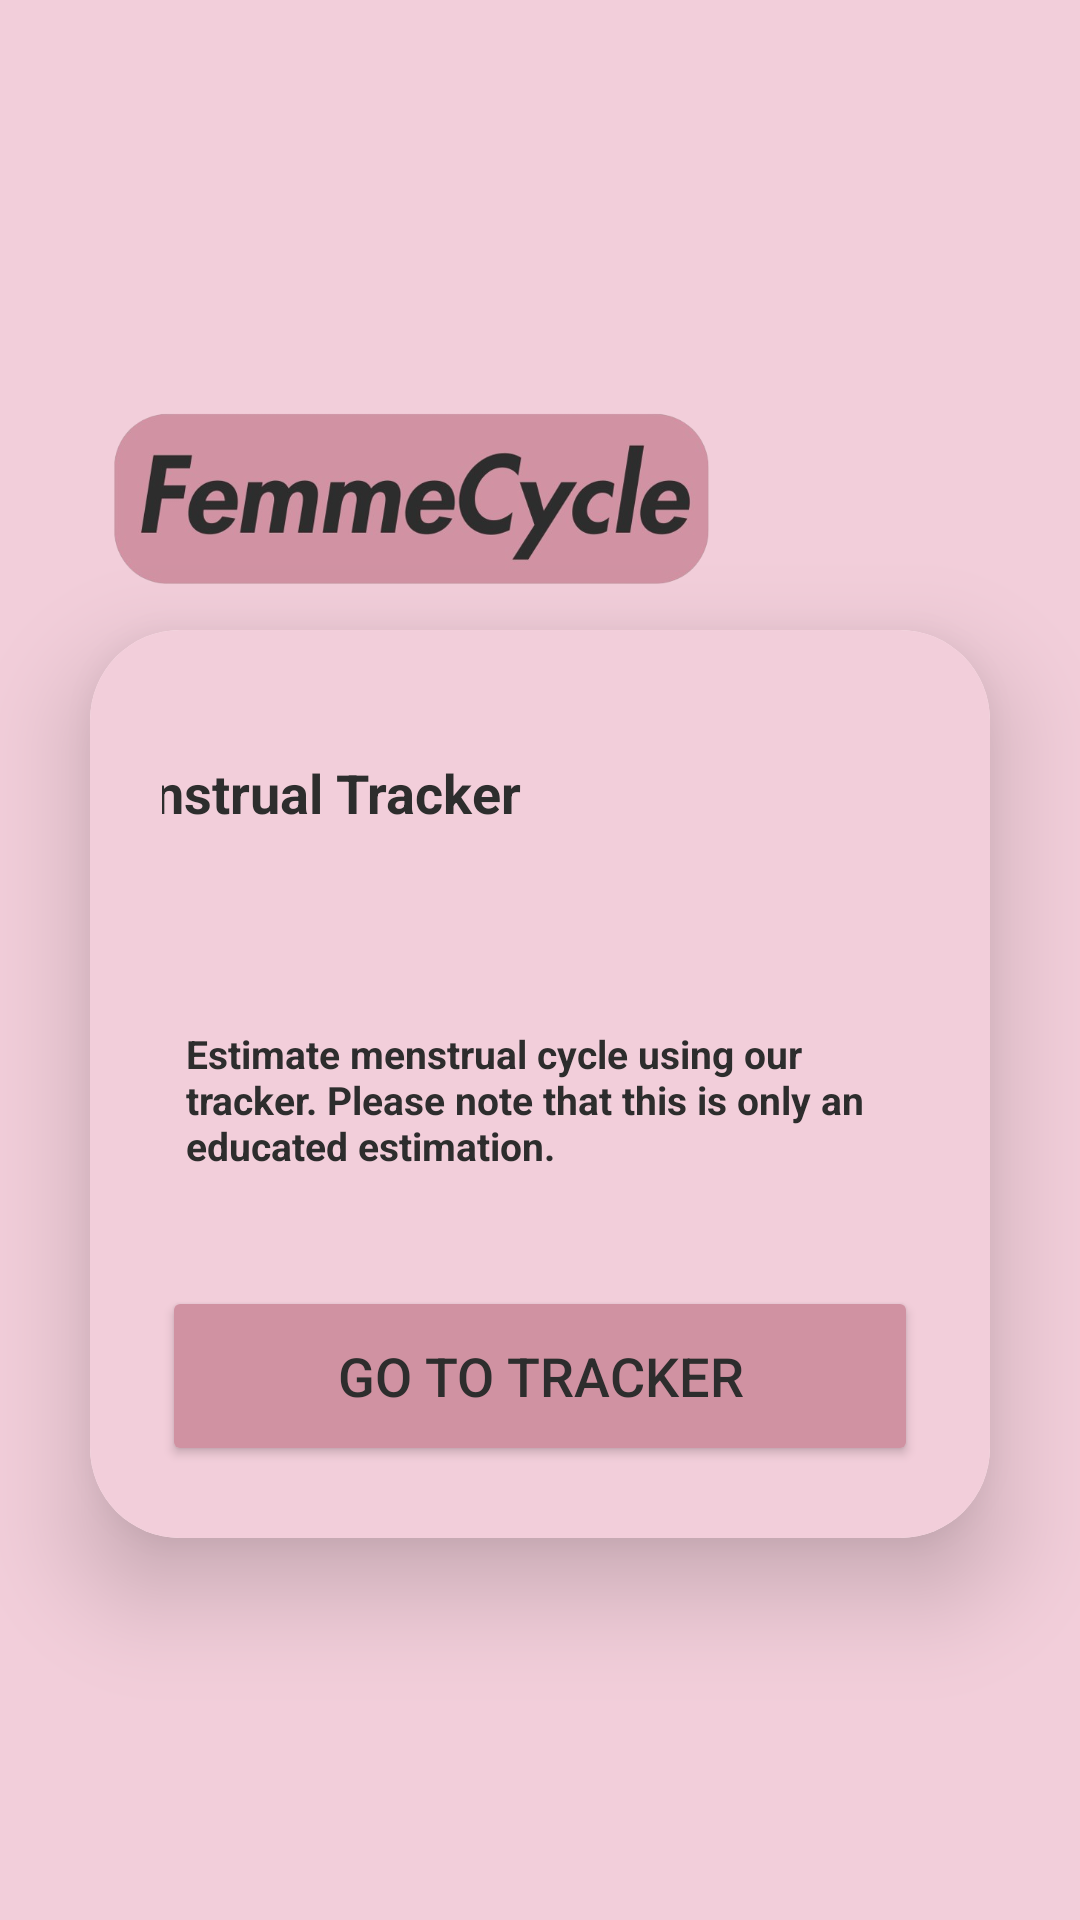

Android layout source for this screen:
<!-- AndroidManifest.xml: application theme Theme.FemmeCycleMAD -->
<!-- res/layout/fragment_tracker.xml -->
<?xml version="1.0" encoding="utf-8"?>
<FrameLayout xmlns:android="http://schemas.android.com/apk/res/android"
    xmlns:tools="http://schemas.android.com/tools"
    android:layout_width="match_parent"
    android:layout_height="match_parent"
    xmlns:app="http://schemas.android.com/apk/res-auto"
    tools:context=".TrackerFragment"
    android:background="#F2CEDA">

    
    <androidx.cardview.widget.CardView
        android:layout_width="match_parent"
        android:layout_height="wrap_content"
        android:layout_marginTop="210dp"
        android:layout_marginLeft="30dp"
        android:layout_marginRight="30dp"
        app:cardCornerRadius="30dp"
        app:cardElevation="20dp">

        <LinearLayout
            android:layout_width="match_parent"
            android:layout_height="wrap_content"
            android:orientation="vertical"
            android:layout_gravity="center_horizontal"
            android:padding="24dp"
            android:background="#F2CEDA">

            <TextView
                android:id="@+id/quizText1"
                android:layout_width="wrap_content"
                android:layout_height="wrap_content"
                android:layout_gravity="center"
                android:layout_marginTop="10dp"
                android:layout_marginRight="80dp"
                android:padding="8dp"
                android:text="Menstrual Tracker"
                android:textColor="@color/grey"
                android:textSize="18sp"
                android:textStyle="bold" />

            <TextView
                android:id="@+id/quizText2"
                android:layout_width="wrap_content"
                android:layout_height="wrap_content"
                android:layout_gravity="center"
                android:layout_marginTop="50dp"
                android:padding="8dp"
                android:text="Estimate menstrual cycle using our tracker. Please note that this is only an educated estimation."
                android:textColor="@color/grey"
                android:textSize="13sp"
                android:textStyle="bold" />

            <Button
                android:layout_width="match_parent"
                android:layout_height="60dp"
                android:text="Go to Tracker"
                android:id="@+id/starttracker_button"
                android:textSize="18sp"
                android:textColor="@color/grey"
                android:layout_marginTop="30dp"
                android:backgroundTint="@color/pink"
                app:cornerRadius = "20dp"/>


        </LinearLayout>

    </androidx.cardview.widget.CardView>
    <ImageView
        android:id="@+id/imageView3"
        android:layout_width="214dp"
        android:layout_height="133dp"
        android:layout_marginTop="100dp"
        android:layout_marginLeft="30dp"
        android:src="@drawable/femmecyclelogo"
        tools:layout_editor_absoluteX="-1dp"
        tools:layout_editor_absoluteY="-2dp" />


</FrameLayout>
<!-- resources referenced by this layout -->
<resources>
  <color name="grey">#2d2d2d</color>
  <color name="pink">#D092A2</color>
  <!-- drawable femmecyclelogo: png bitmap (drawable, 127708 bytes) -->
  <style name="Theme.FemmeCycleMAD" parent="Base.Theme.FemmeCycleMAD" />
  <style name="Base.Theme.FemmeCycleMAD" parent="Theme.Material3.DayNight.NoActionBar">
          
          
          <item name="colorPrimary">@color/pink</item>
      </style>
</resources>
